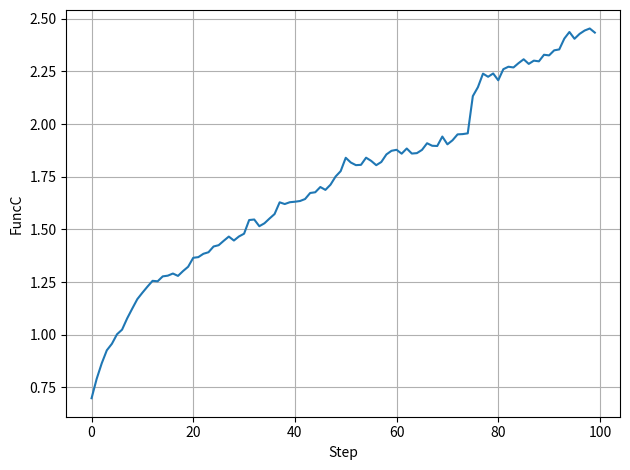

Source code (Python):
import random
import numpy as np
import matplotlib.pyplot as plt
import os
import copy
from numpy import nan
from typing import Optional


# ------------------------------------------------------------
# 生成一个随机0 1向量，代表全部权值的编码
def rand01(l=72):
    r = np.random.rand(l)
    rr = [1 if a > 0.5 else 0 for a in r]
    return np.array(rr)


# ------------------------------------------------------------
# 二进制数 - 十进制数
def bit8(r):
    bytestr = ''.join(['%d'%rr for rr in r])
    n = int(bytestr, 2)
    if n >= 128:
        n -= 256
    return n


# ------------------------------------------------------------
# 二进制序列 - 十进制序列: 1x72 -> 1x9
def transform(wb):
    wwbb = np.split(np.array(wb), 9)
    wb = [bit8(r) for r in wwbb]
    return wb


# ------------------------------------------------------------
# 带放大倍数的sigmoid激活函数
def sigmoid(x):
    return 1/(1+np.exp(-x/20))


# ------------------------------------------------------------
# 网络的前向，输出预测值
def forward(wb, x1, x2):
    v1 = sigmoid(x1*wb[0] + x2*wb[1] + wb[6])
    v2 = sigmoid(x1*wb[2] + x2*wb[3] + wb[7])
    y = sigmoid(v1*wb[4] + v2*wb[5] + wb[8])
    return y


# ------------------------------------------------------------
def xornnout(x, wb):
    return [forward(wb,a[0],a[1]) for a in x]


# ------------------------------------------------------------
def xorerr(y, y_pred):
    return sum([abs((x-y)**2) for x,y in zip(y, y_pred)])


# ------------------------------------------------------------
# 个体适应度函数: MSE -> C
def funcC(error):
    if error == 0: return 100000
    else: return 1/error


# ------------------------------------------------------------
def a01C(x, y, a01):
    wb = transform(a01)         # 将二值编码的权值换源为十进制数 1x9
    y_pred= xornnout(x, wb) # 前向输出预测结果 1x4
    e = xorerr(y, y_pred)   # 计算MSE误差
    return funcC(e)         # 给出适应度


# ------------------------------------------------------------
# 选择
def GA_select(x, y, a, num=0):
    if num == 0:
        num = len(a)

    ac = [a01C(x, y, aa) for aa in a]
    ac01sort = sorted(zip(ac, a), key=lambda x:x[0], reverse=True)
    return [b[1] for b in  ac01sort[:num]]


# ------------------------------------------------------------
# 变异
def GA_mutate(a, r=0.25):
    outa = []
    mutnum = int(len(a[0]) * r)

    for aa in a:
        s01 = [1] * len(aa)
        s01[:mutnum] = [-1]*mutnum
        np.random.shuffle(s01)
        newa = [((a*2-1)*b+1)//2 for a,b in zip(aa, s01)]
        outa.append(newa)

    return outa


# ------------------------------------------------------------
# 交叉
def GA_cross(a, r=0.25):
    num = len(a)
    crossnum = int(num*r)

    listA = list(range(num))
    listB = list(range(num))
    np.random.shuffle(listA)
    np.random.shuffle(listB)

    for i in range(crossnum):
        aa = listA[i]
        bb = listB[i]
        c1 = a[aa]
        c2 = a[bb]

        crossP = np.random.randint(0, len(a[0]))
        c1[crossP:],c2[crossP:] = c2[crossP:],c1[crossP:]

        a[aa] = c1
        a[bb] = c2

    return a


#------------------------------------------------------------
# 一步GA迭代
def GA_iterate(x, y, a, sr=0.8, mr=0.25, cr=0.25):
    sa = GA_select(x, y, a, int(len(a) * sr))
    am = GA_mutate(a, mr)
    amc = GA_cross(am, cr)
    amcs = GA_select(x, y, amc, len(a) - len(sa))

    sa.extend(amcs)
    return sa


#------------------------------------------------------------
def main():

    np.random.seed(0)

    # train data & label data
    X = np.array([[1,1],[1,-1],[-1,1],[-1,-1]])
    y = np.array([0,1,1,0])

    # Parameters setting
    GA_SELECT_RATIO             = 0.2   # 选择比率
    GA_MUTATE_RATIO             = 0.8   # 变异比率
    GA_CROSS_RATIO              = 0.25  # 交叉比率
    GA_NUMBER                   = 100   # 种群个数
    GA_STEP                     = 100   # 演化步骤


    # train
    aall = [rand01() for _ in range(GA_NUMBER)]     # 100x72

    cdim = []       # 种群平均适应度
    for i in range(GA_STEP):
        aall = GA_iterate(X, y, aall)
        wb = transform(aall[0])
        y_pred = xornnout(X, wb)
        e = xorerr(y, y_pred)

        print(i, y_pred, e, funcC(e))

        edim = [a01C(X, y, na) for na in aall]
        ea = np.average(edim)
        cdim.append(ea)

    wb = transform(aall[0])
    y_pred = xornnout(X, wb)

    print('w1,w2,w3,w4,w5,w6:%d,%d,%d,%d,%d,%d'%(wb[0],wb[1],wb[2],wb[3],wb[4],wb[5]))
    print('b1,b2,b3:%d,%d,%d'%(wb[6], wb[7], wb[8]))
    print("Y:", y_pred)

    plt.plot(cdim)
    plt.xlabel("Step")
    plt.ylabel("FuncC")
    plt.grid(True)
    plt.tight_layout()
    plt.show()


if __name__ == '__main__':
    main()